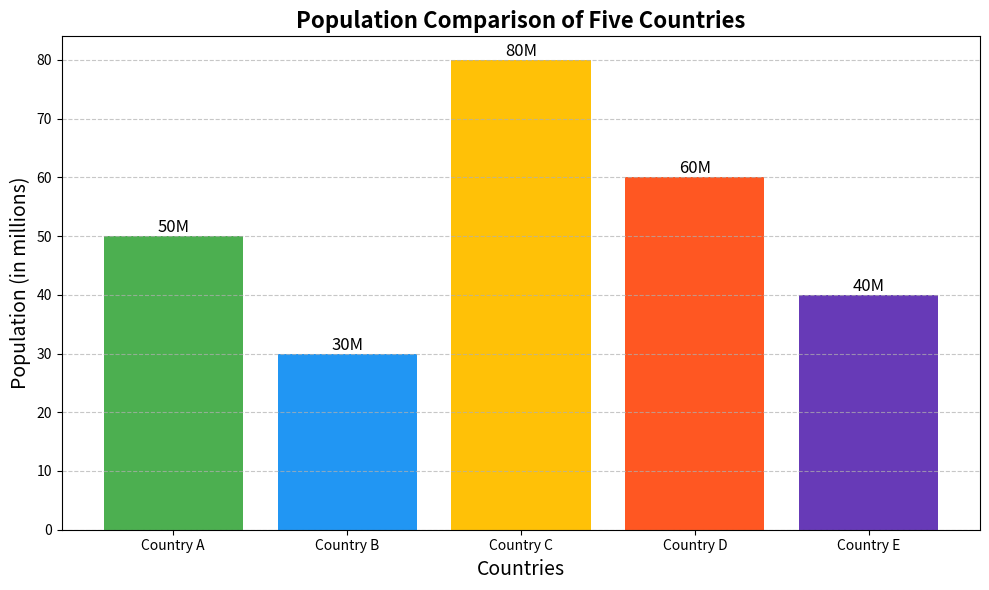

The matplotlib source for this figure:
import matplotlib.pyplot as plt
import numpy as np

# Data for the populations
countries = ['Country A', 'Country B', 'Country C', 'Country D', 'Country E']
populations = [50, 30, 80, 60, 40]  # in millions

# Creating a bar chart
plt.figure(figsize=(10, 6))
bars = plt.bar(countries, populations, color=['#4CAF50', '#2196F3', '#FFC107', '#FF5722', '#673AB7'])

# Adding a title and labels
plt.title('Population Comparison of Five Countries', fontsize=16, fontweight='bold')
plt.xlabel('Countries', fontsize=14)
plt.ylabel('Population (in millions)', fontsize=14)

# Adding data labels on top of the bars
for bar in bars:
    yval = bar.get_height()
    plt.text(bar.get_x() + bar.get_width()/2, yval, f'{yval}M', ha='center', va='bottom', fontsize=12)

# Customizing the grid
plt.grid(axis='y', linestyle='--', alpha=0.7)

# Displaying the bar chart
plt.tight_layout()  # Adjusts layout to prevent clipping of ylabel
plt.show()

